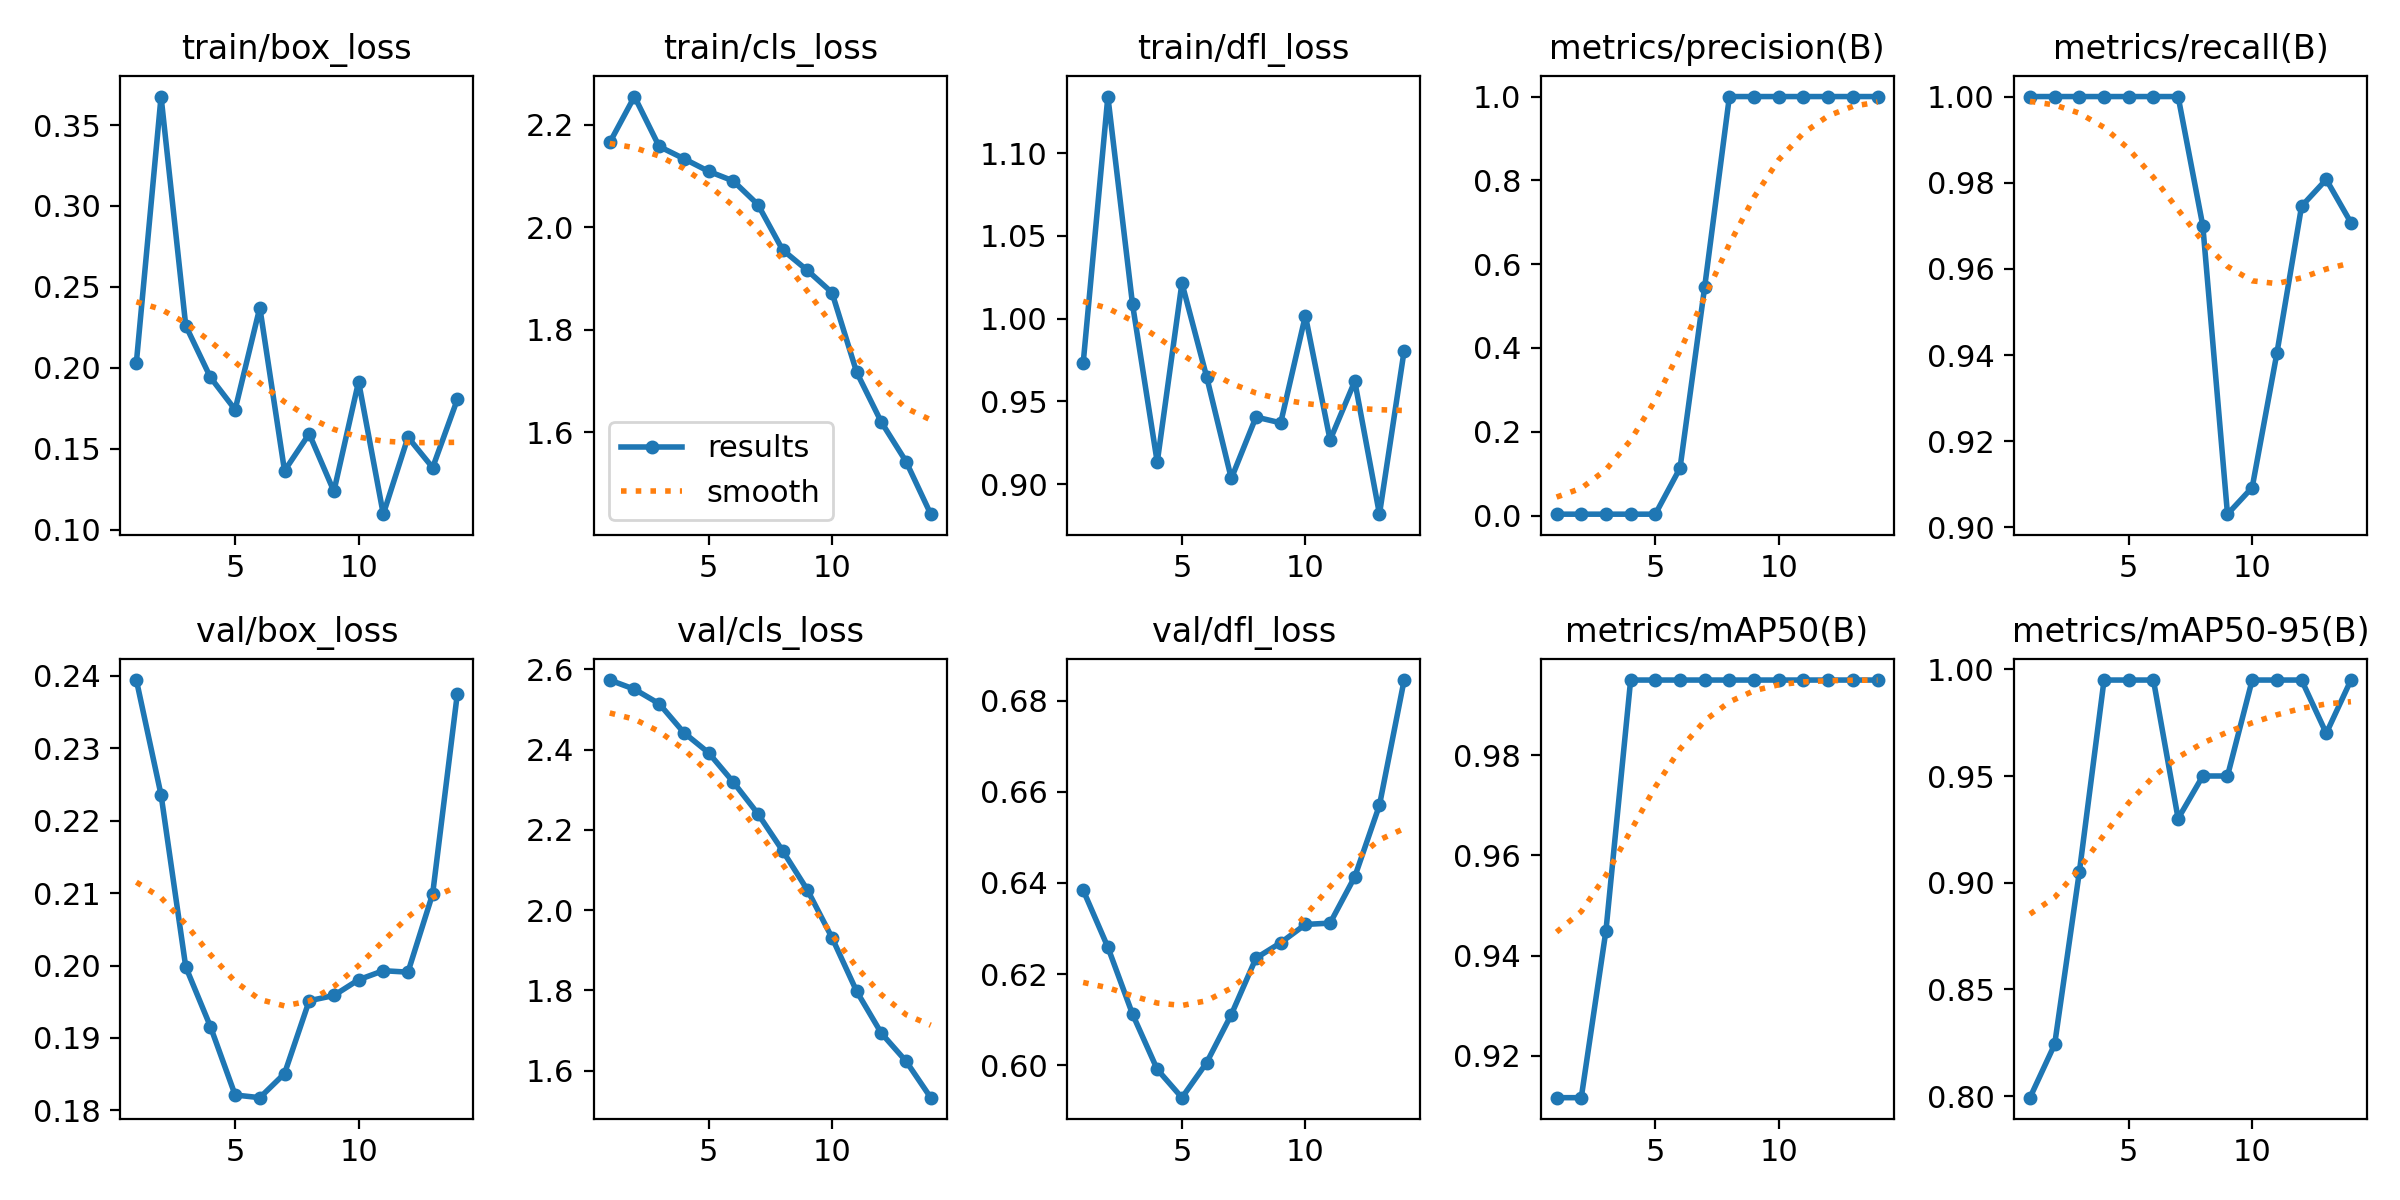

The table this chart was drawn from, first rows:
epoch, time, train/box_loss, train/cls_loss, train/dfl_loss, metrics/precision(B), metrics/recall(B), metrics/mAP50(B), metrics/mAP50-95(B), val/box_loss, val/cls_loss, val/dfl_loss, lr/pg0, lr/pg1, lr/pg2
1, 31.51, 0.2032, 2.165, 0.973, 0.00333, 1, 0.9117, 0.7993, 0.2394, 2.574, 0.6384, 0, 0, 0
2, 62.04, 0.3676, 2.255, 1.134, 0.00333, 1, 0.9117, 0.8243, 0.2236, 2.551, 0.6259, 1.9604e-05, 1.9604e-05, 1.9604e-05
3, 97.09, 0.226, 2.157, 1.009, 0.00333, 1, 0.945, 0.9051, 0.1998, 2.515, 0.6112, 3.8416e-05, 3.8416e-05, 3.8416e-05
4, 131.6, 0.1941, 2.134, 0.9132, 0.00333, 1, 0.995, 0.995, 0.1916, 2.443, 0.5991, 5.6436e-05, 5.6436e-05, 5.6436e-05
5, 168.4, 0.1741, 2.109, 1.022, 0.00333, 1, 0.995, 0.995, 0.1821, 2.393, 0.5929, 7.3664e-05, 7.3664e-05, 7.3664e-05
6, 187.5, 0.2372, 2.09, 0.9649, 0.1133, 1, 0.995, 0.995, 0.1818, 2.319, 0.6006, 9.01e-05, 9.01e-05, 9.01e-05
7, 226.9, 0.1363, 2.044, 0.9034, 0.5463, 1, 0.995, 0.9301, 0.1851, 2.24, 0.6111, 0.0001057, 0.0001057, 0.0001057
8, 269.3, 0.1592, 1.956, 0.9405, 1, 0.97, 0.995, 0.95, 0.1951, 2.148, 0.6235, 0.0001206, 0.0001206, 0.0001206
9, 310.4, 0.1237, 1.916, 0.937, 1, 0.9031, 0.995, 0.95, 0.1959, 2.051, 0.6269, 0.0001347, 0.0001347, 0.0001347
10, 350.8, 0.1915, 1.873, 1.002, 1, 0.9093, 0.995, 0.995, 0.198, 1.932, 0.6309, 0.0001479, 0.0001479, 0.0001479
11, 373.1, 0.1095, 1.717, 0.9266, 1, 0.9404, 0.995, 0.995, 0.1993, 1.798, 0.6312, 0.0001604, 0.0001604, 0.0001604
12, 394, 0.1571, 1.62, 0.9622, 1, 0.9745, 0.995, 0.995, 0.1991, 1.693, 0.6414, 0.0001721, 0.0001721, 0.0001721
13, 410.2, 0.1383, 1.543, 0.8818, 1, 0.9808, 0.995, 0.97, 0.2099, 1.624, 0.6571, 0.000183, 0.000183, 0.000183
14, 447.4, 0.1804, 1.441, 0.9807, 1, 0.9707, 0.995, 0.995, 0.2376, 1.533, 0.6845, 0.0001931, 0.0001931, 0.0001931
